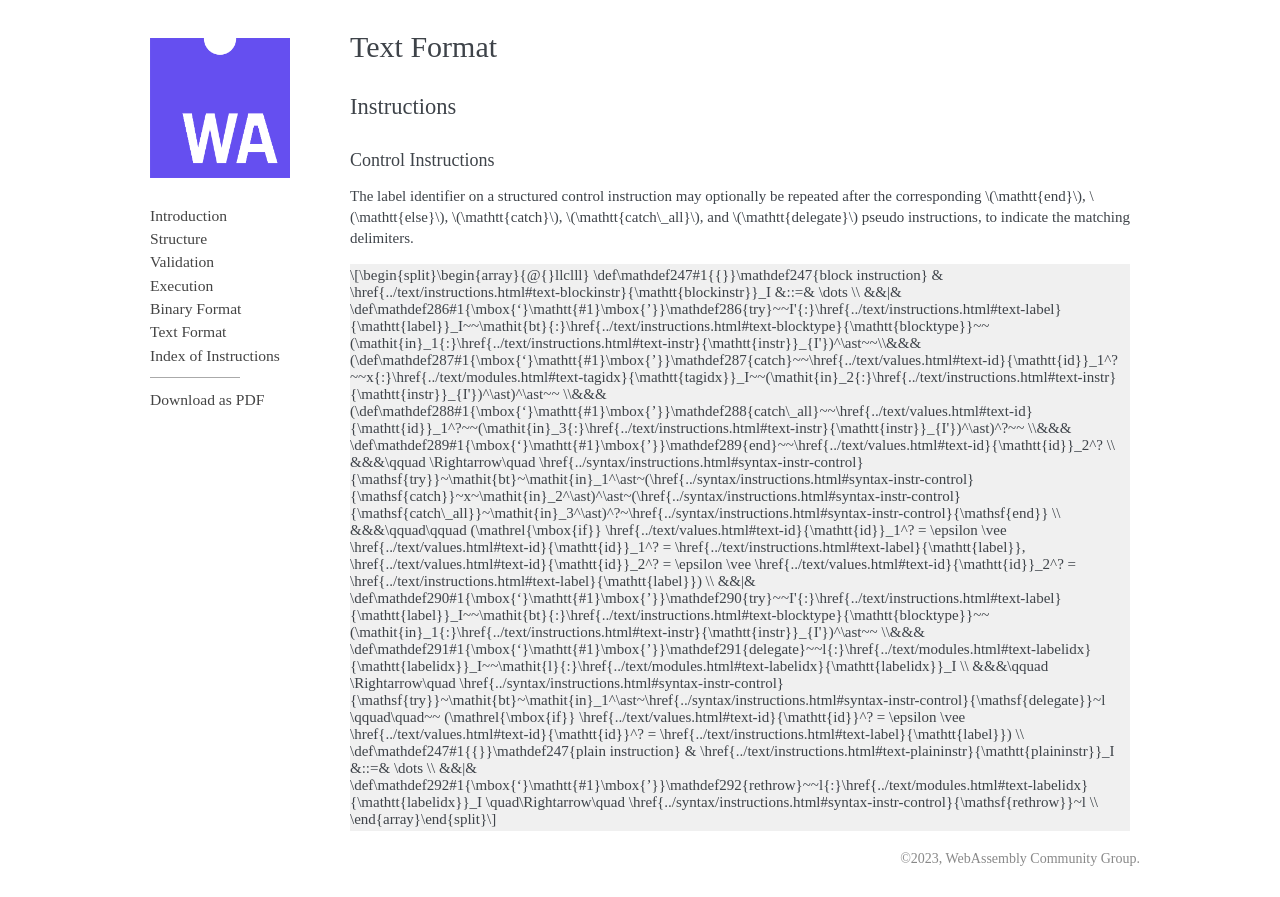

repository: WebAssembly/esm-integration · page: legacy/exceptions/core/text.html · generator: sphinx

.. _text:

Text Format
===========

.. _text-instr:

Instructions
------------

.. _text-blockinstr:
.. _text-plaininstr:
.. _text-instr-control:

Control Instructions
~~~~~~~~~~~~~~~~~~~~

.. _text-try:

The label identifier on a structured control instruction may optionally be repeated after the corresponding :math:`\T{end}`, :math:`\T{else}`, :math:`\T{catch}`, :math:`\T{catch\_all}`, and :math:`\T{delegate}`
pseudo instructions, to indicate the matching delimiters.

.. math::
   \begin{array}{@{}llclll}
   \production{block instruction} & \Tblockinstr_I &::=& \dots \\ &&|&
     \text{try}~~I'{:}\Tlabel_I~~\X{bt}{:}\Tblocktype~~(\X{in}_1{:}\Tinstr_{I'})^\ast~~\\&&&
       (\text{catch}~~\Tid_1^?~~x{:}\Ttagidx_I~~(\X{in}_2{:}\Tinstr_{I'})^\ast)^\ast~~ \\&&&
       (\text{catch\_all}~~\Tid_1^?~~(\X{in}_3{:}\Tinstr_{I'})^\ast)^?~~ \\&&&
       \text{end}~~\Tid_2^?
       \\ &&&\qquad \Rightarrow\quad \TRY~\X{bt}~\X{in}_1^\ast~(\CATCH~x~\X{in}_2^\ast)^\ast~(\CATCHALL~\X{in}_3^\ast)^?~\END
       \\ &&&\qquad\qquad (\iff \Tid_1^? = \epsilon \vee \Tid_1^? = \Tlabel, \Tid_2^? = \epsilon \vee \Tid_2^? = \Tlabel) \\ &&|&
     \text{try}~~I'{:}\Tlabel_I~~\X{bt}{:}\Tblocktype~~(\X{in}_1{:}\Tinstr_{I'})^\ast~~ \\&&&
       \text{delegate}~~l{:}\Tlabelidx_I~~\X{l}{:}\Tlabelidx_I
       \\ &&&\qquad \Rightarrow\quad \TRY~\X{bt}~\X{in}_1^\ast~\DELEGATE~l
       \qquad\quad~~ (\iff \Tid^? = \epsilon \vee \Tid^? = \Tlabel) \\
   \production{plain instruction} & \Tplaininstr_I &::=& \dots \\ &&|&
     \text{rethrow}~~l{:}\Tlabelidx_I \quad\Rightarrow\quad \RETHROW~l \\
   \end{array}
